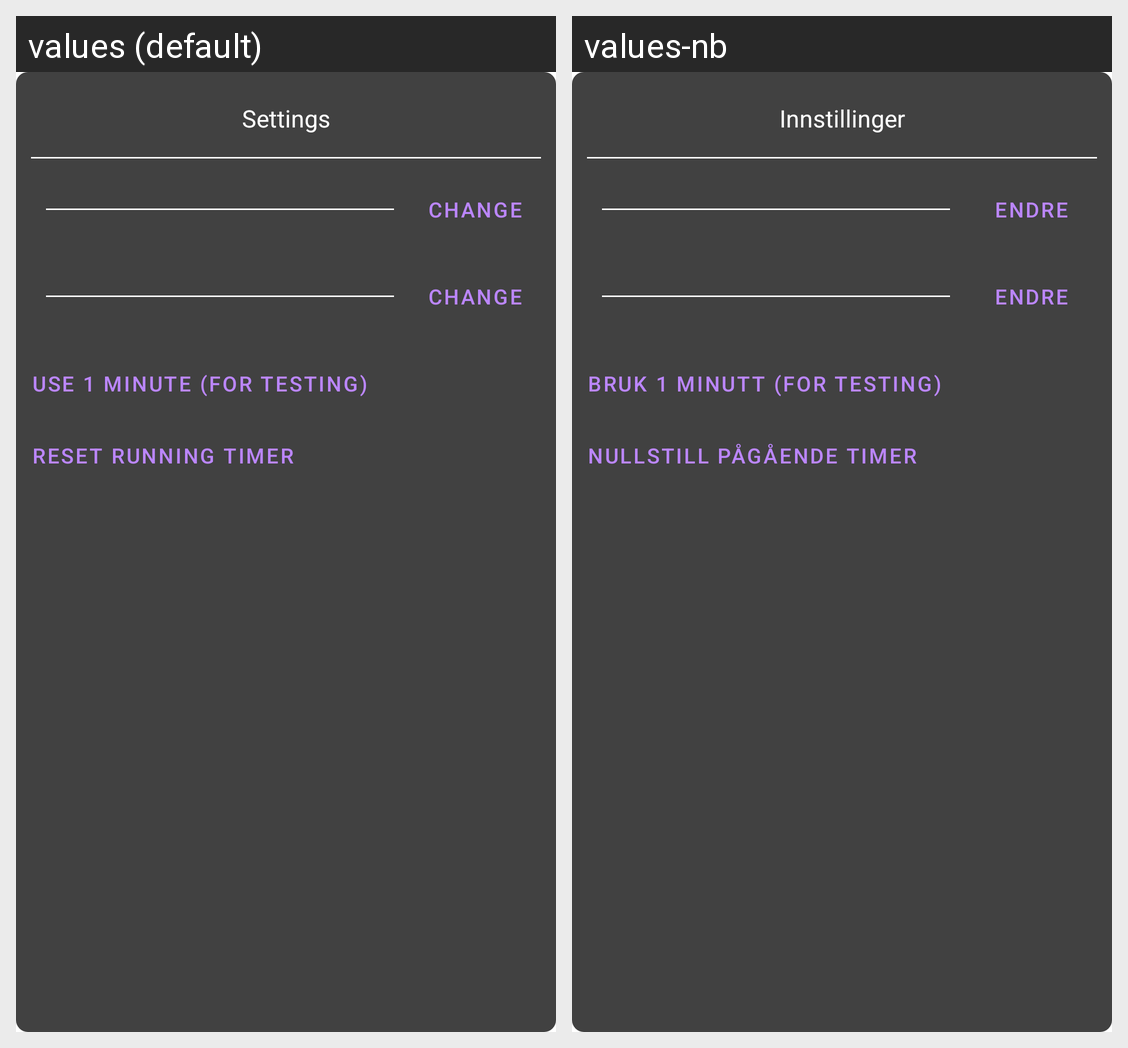

The same Android screen rendered under two of its app's locales, left to right. List the strings drawn on it with the default value and each locale's translation.
Android screen res/layout/activity_settings.xml rendered under 2 locales, left to right: values (default), values-nb. Device: Nexus 5 (rendered at 1080×1920; each locale shown at half size, 540×960, under a caption strip naming it); theme Theme.Knappen.Dialog.
Strings drawn on this screen, with the default value and each locale's value (text and hints the layout hard-codes, and strings that could not be matched under every locale, appear in the picture but are not listed):

settings_title
  values: Settings
  values-nb: Innstillinger

settings_change
  values: Change
  values-nb: Endre

settings_test_duration
  values: Use 1 minute (for testing)
  values-nb: Bruk 1 minutt (for testing)

settings_reset
  values: Reset running timer
  values-nb: Nullstill pågående timer
